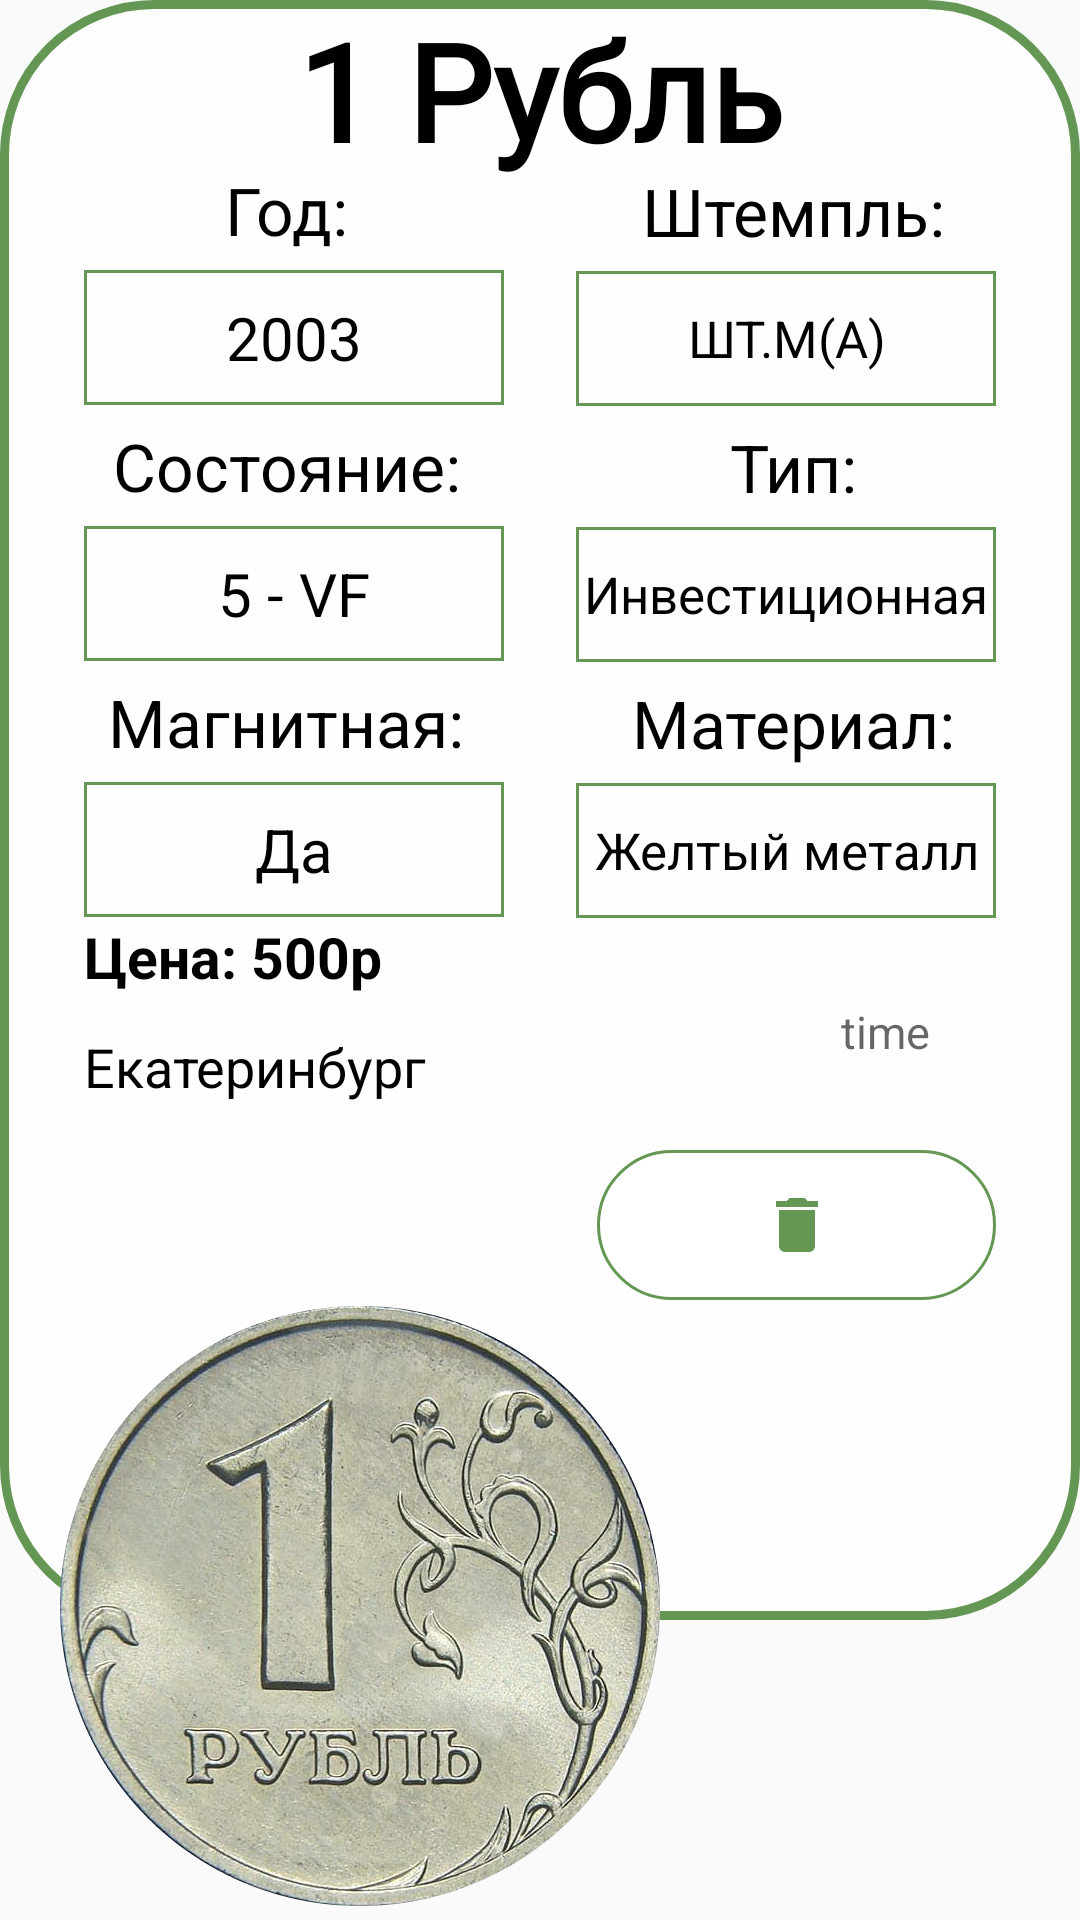

This screen was rendered from an Android layout file. Write that file and the resources it references.
<!-- AndroidManifest.xml: application theme AppTheme -->
<!-- res/layout/yourque_item.xml -->
<?xml version="1.0" encoding="utf-8"?>
<LinearLayout xmlns:android="http://schemas.android.com/apk/res/android"
    xmlns:tools="http://schemas.android.com/tools"
    android:layout_width="match_parent"
    android:layout_height="match_parent"
    android:orientation="vertical">


    <LinearLayout
        android:layout_width="match_parent"
        android:layout_height="wrap_content"
        android:layout_marginBottom="100dp"
        android:orientation="vertical">


        <RelativeLayout
            android:id="@+id/relative_back"
            android:layout_width="match_parent"
            android:layout_height="wrap_content"
            android:background="@drawable/coin_back"
            tools:ignore="RtlSymmetry">

            <TextView
                android:id="@+id/tv_title"
                android:layout_width="match_parent"
                android:layout_height="wrap_content"
                android:text="@string/__1Rubel"
                android:layout_marginHorizontal="30dp"
                android:textColor="@color/black"
                android:gravity="center"
                android:layout_marginTop="0dp"
                android:fontFamily="@font/playfair_display"
                android:textStyle="bold"
                android:textSize="45sp" />
            

            <LinearLayout
                android:layout_width="match_parent"
                android:layout_height="wrap_content"
                android:orientation="vertical">


                <TextView
                    android:layout_width="125dp"
                    android:layout_height="40dp"
                    android:layout_marginTop="50dp"
                    android:layout_marginStart="33dp"
                    android:textColor="@color/black"
                    android:gravity="center"
                    android:textSize="22sp"
                    android:text="@string/year"/>

                <TextView
                    android:id="@+id/tv_year"
                    android:layout_width="140dp"
                    android:layout_height="45dp"
                    android:layout_marginStart="28dp"
                    android:layout_marginTop="0dp"
                    android:background="@drawable/bg_edittext"
                    android:text="@string/_2003"
                    android:gravity="center"
                    android:textColor="@color/black"
                    android:textSize="20sp"/>


                <TextView
                    android:layout_width="125dp"
                    android:layout_height="40dp"
                    android:layout_marginTop="-85dp"
                    android:layout_marginEnd="33dp"
                    android:layout_gravity="right"
                    android:textColor="@color/black"
                    android:gravity="center"
                    android:textSize="22sp"
                    android:text="@string/stamp"
                    tools:ignore="RtlHardcoded" />

                <TextView
                    android:id="@+id/tv_stamp"
                    android:layout_width="140dp"
                    android:layout_height="45dp"
                    android:layout_marginStart="170dp"
                    android:layout_marginEnd="28dp"
                    android:layout_gravity="right"
                    android:background="@drawable/bg_edittext"
                    android:gravity="center"
                    android:text="@string/__M"
                    android:textColor="@color/black"
                    android:textSize="17sp" />


                <TextView
                    android:layout_width="125dp"
                    android:layout_height="40dp"
                    android:layout_marginTop="0dp"
                    android:layout_marginStart="33dp"
                    android:textColor="@color/black"
                    android:gravity="center"
                    android:textSize="22sp"
                    android:text="@string/condition"/>

                <TextView
                    android:id="@+id/tv_condition"
                    android:layout_marginStart="28dp"
                    android:layout_marginTop="0dp"
                    android:background="@drawable/bg_edittext"
                    android:gravity="center"
                    android:text="@string/__5"
                    android:textColor="@color/black"
                    android:textSize="20sp"
                    android:layout_height="45dp"
                    android:layout_width="140dp"/>


                <TextView
                    android:layout_width="125dp"
                    android:layout_height="40dp"
                    android:layout_marginTop="-85dp"
                    android:layout_marginEnd="33dp"
                    android:layout_gravity="right"
                    android:textColor="@color/black"
                    android:gravity="center"
                    android:textSize="22sp"
                    android:text="Тип:"/>

                <TextView
                    android:id="@+id/tv_type"
                    android:layout_width="140dp"
                    android:layout_height="45dp"
                    android:layout_marginEnd="28dp"
                    android:layout_gravity="right"
                    android:background="@drawable/bg_edittext"
                    android:gravity="center"
                    android:text="@string/__IN"
                    android:textColor="@color/black"
                    android:textSize="17sp" />

                <TextView
                    android:layout_width="125dp"
                    android:layout_height="40dp"
                    android:layout_marginTop="0dp"
                    android:layout_marginStart="33dp"
                    android:textColor="@color/black"
                    android:gravity="center"
                    android:textSize="22sp"
                    android:text="@string/magnet"/>

                <TextView
                    android:id="@+id/tv_magnet"
                    android:layout_marginStart="28dp"
                    android:background="@drawable/bg_edittext"
                    android:gravity="center"
                    android:text="@string/__DA"
                    android:textColor="@color/black"
                    android:textSize="20sp"
                    android:layout_height="45dp"
                    android:layout_width="140dp"/>

                <TextView
                    android:layout_width="125dp"
                    android:layout_height="40dp"
                    android:layout_marginTop="-85dp"
                    android:layout_marginEnd="33dp"
                    android:layout_gravity="right"
                    android:textColor="@color/black"
                    android:gravity="center"
                    android:textSize="22sp"
                    android:text="Материал:"/>

                <TextView
                    android:id="@+id/tv_material"
                    android:layout_marginEnd="28dp"
                    android:layout_gravity="right"
                    android:background="@drawable/bg_edittext"
                    android:gravity="center"
                    android:text="Желтый металл"
                    android:textColor="@color/black"
                    android:textSize="17sp"
                    android:layout_height="45dp"
                    android:layout_width="140dp"/>

                <TextView
                    android:id="@+id/tv_price"
                    android:layout_width="170dp"
                    android:layout_height="40dp"
                    android:layout_marginStart="28dp"
                    android:layout_marginTop="0dp"
                    android:gravity="start"
                    android:text="Цена: 500р"
                    android:textColor="@color/black"
                    android:textSize="19sp"
                    android:textStyle="bold" />


                <TextView
                    android:id="@+id/tv_city"
                    android:layout_width="170dp"
                    android:layout_height="40dp"
                    android:layout_marginStart="28dp"
                    android:layout_marginTop="-3dp"
                    android:gravity="start"
                    android:text="Екатеринбург"
                    android:textColor="@color/black"
                    android:textSize="18sp" />


                <ImageButton
                    android:layout_marginEnd="28dp"
                    android:layout_gravity="right"
                    android:id="@+id/delete_item_que_tv"
                    android:layout_width="133dp"
                    android:layout_height="50dp"
                    android:layout_marginTop="-0dp"
                    android:background="@drawable/border_deco_round"
                    android:src="@drawable/delete_green" />

                <TextView
                    android:id="@+id/time_que_item_tv"
                    android:layout_width="wrap_content"
                    android:layout_height="30dp"
                    android:layout_marginTop="-100dp"
                    android:layout_marginEnd="50dp"
                    android:layout_gravity="right"
                    android:hint="time"
                    android:textColor="@color/MoneyGreen"
                    android:textSize="15sp" />

            </LinearLayout>

        </RelativeLayout>

    </LinearLayout>

    <ImageView
        android:id="@+id/iv_image"
        android:layout_width="200dp"
        android:layout_height="200dp"
        android:layout_gravity="left"
        android:layout_marginTop="-205dp"
        android:src="@drawable/rubel1"
        android:layout_marginStart="20dp"
        android:layout_marginBottom="150dp"/>

</LinearLayout>
<!-- resources referenced by this layout -->
<resources>
  <color name="MoneyGreen">#649753</color>
  <color name="black">#000000</color>
  <!-- drawable bg_edittext (drawable) -->
  <?xml version="1.0" encoding="utf-8"?>
  <shape xmlns:android="http://schemas.android.com/apk/res/android"
      android:shape="rectangle">
  
      <stroke
          android:width="1dp"
          android:color="@color/MoneyGreen" />
  
  </shape>
  <!-- drawable border_deco_round (drawable) -->
  <?xml version="1.0" encoding="utf-8"?>
  <selector xmlns:android="http://schemas.android.com/apk/res/android">
  
      <item android:state_enabled="true">
  
          <shape android:shape="rectangle">
              <solid android:color="@android:color/white" />
              <corners android:radius="65dp" />
              <stroke android:width="1dp" android:color="@color/MoneyGreen" />
          </shape>
      </item>
  
  </selector>
  <!-- drawable coin_back (drawable) -->
  <?xml version="1.0" encoding="utf-8"?>
  <shape xmlns:android="http://schemas.android.com/apk/res/android"
      android:shape="rectangle">
      <corners
          android:bottomLeftRadius="50dp"
          android:bottomRightRadius="50dp"
          android:topLeftRadius="50dp"
          android:topRightRadius="50dp"/>
      <stroke
          android:width="3dp"
          android:color="#649753"/>
      <solid android:color="#fefefe"/>
  </shape>
  <!-- drawable delete_green (drawable) -->
  <vector xmlns:android="http://schemas.android.com/apk/res/android"
      android:width="24dp"
      android:height="24dp"
      android:viewportWidth="24"
      android:viewportHeight="24">
      <path
          android:fillColor="@color/MoneyGreen"
          android:pathData="M6,19c0,1.1 0.9,2 2,2h8c1.1,0 2,-0.9 2,-2V7H6v12zM19,4h-3.5l-1,-1h-5l-1,1H5v2h14V4z" />
  </vector>
  <!-- drawable rubel1: png bitmap (drawable, 568668 bytes) -->
  <string name="_2003">2003</string>
  <string name="__1Rubel">1 Рубль</string>
  <string name="__5">5 - VF</string>
  <string name="__DA">Да</string>
  <string name="__IN">Инвестиционная</string>
  <string name="__M">ШТ.М(А)</string>
  <string name="condition">Состояние:</string>
  <string name="magnet">Магнитная:</string>
  <string name="stamp">Штемпль:</string>
  <string name="year">Год:</string>
  <style name="AppTheme" parent="Theme.AppCompat.Light.NoActionBar">
          
          <item name="colorPrimary">@color/MoneyGreen</item>
          <item name="colorPrimaryDark">@color/MoneyGreen</item>
          <item name="colorAccent">@color/MoneyGreen</item>
          <item name="android:actionBarStyle">@style/MyActionBarTheme</item>
          <item name="android:windowDisablePreview">true</item>
  
  
  
      </style>
  <style name="MyActionBarTheme" parent="@android:style/Widget.Holo.Light.ActionBar">
          <item name="android:background">@color/MoneyGreen</item>
          <item name="android:actionBarStyle">@color/MoneyGreen</item>
      </style>
</resources>
